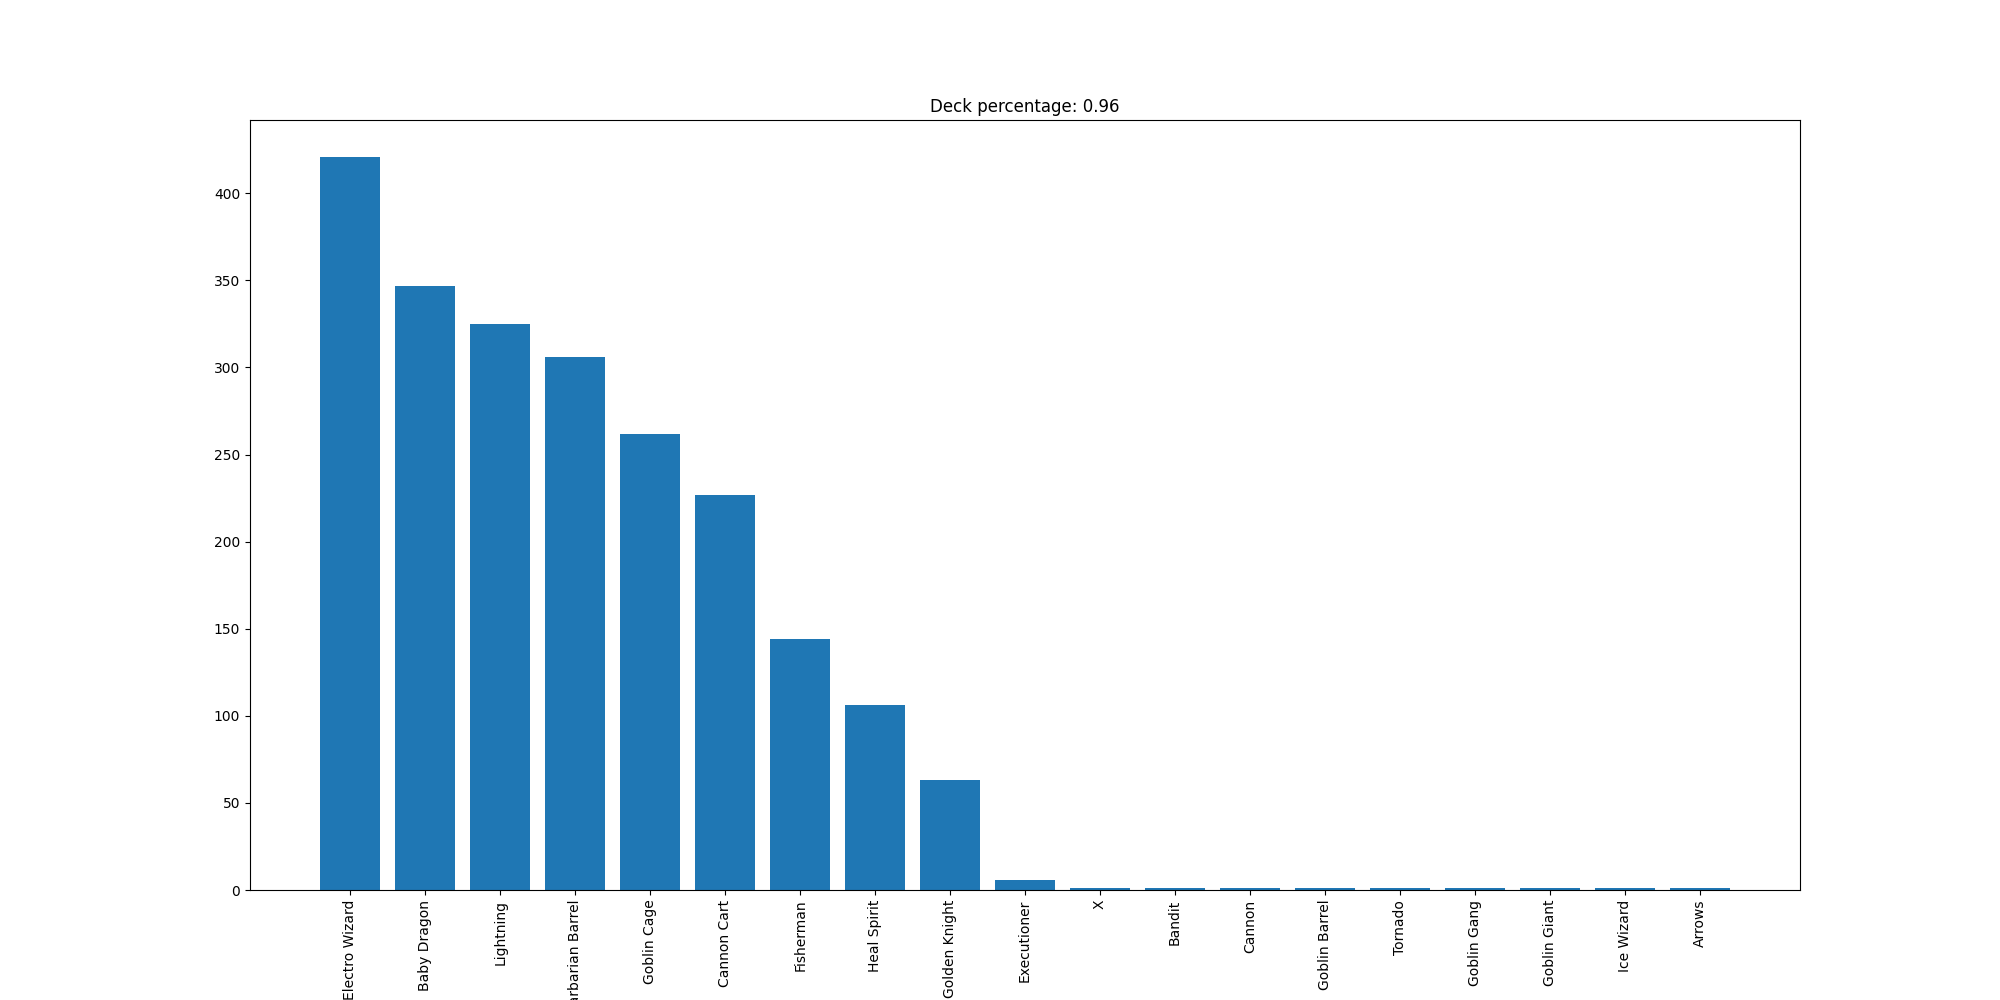

Data behind this chart, as committed beside it:
Electro Wizard, 421
Baby Dragon, 347
Lightning, 325
Barbarian Barrel, 306
Goblin Cage, 262
Cannon Cart, 227
Fisherman, 144
Heal Spirit, 106
Golden Knight, 63
Executioner, 6
X, 1
Bandit, 1
Cannon, 1
Goblin Barrel, 1
Tornado, 1
Goblin Gang, 1
Goblin Giant, 1
Ice Wizard, 1
Arrows, 1
